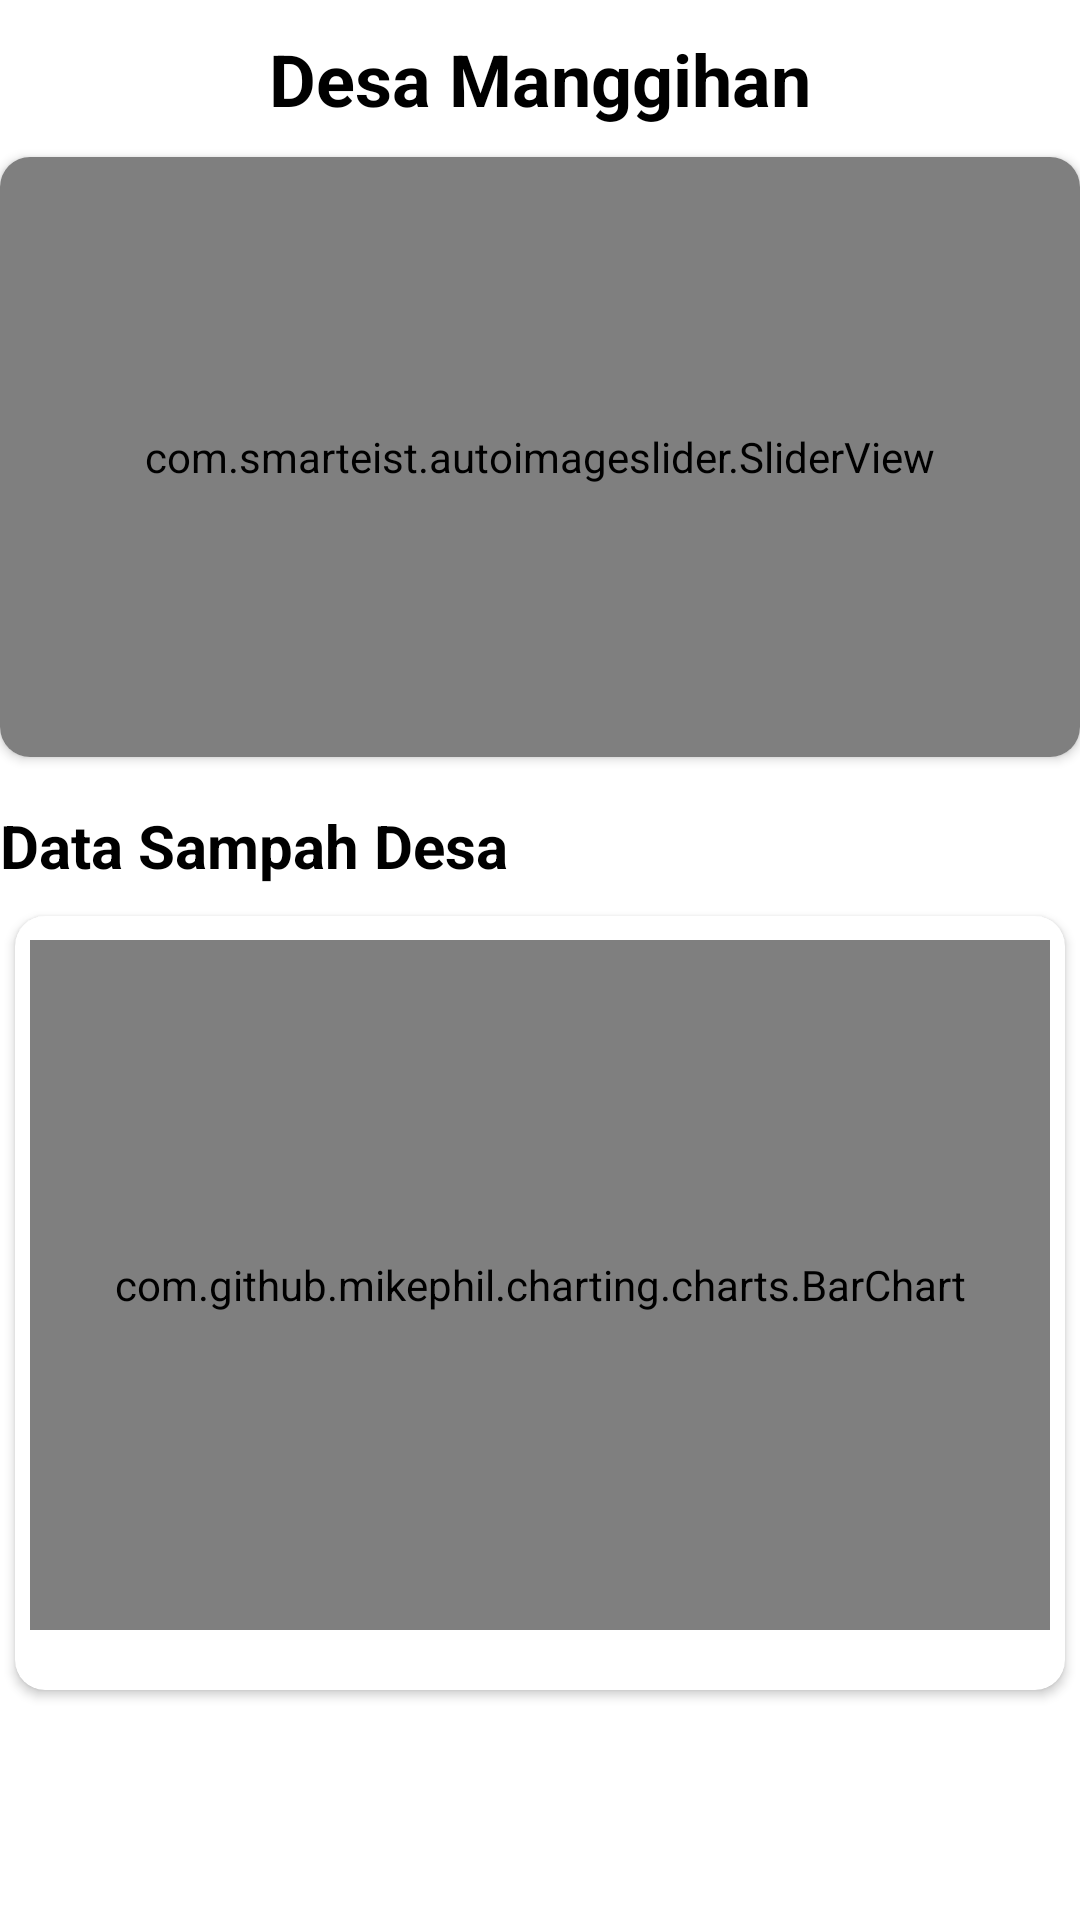

Reconstruct the res/layout file that produces this screen, plus the resources it refers to.
<!-- AndroidManifest.xml: application theme Theme.MySirekapManggihan -->
<!-- res/layout/fragment_home.xml -->
<?xml version="1.0" encoding="utf-8"?>
<ScrollView xmlns:android="http://schemas.android.com/apk/res/android"
    xmlns:app="http://schemas.android.com/apk/res-auto"
    xmlns:tools="http://schemas.android.com/tools"
    android:layout_width="match_parent"
    android:layout_height="match_parent"
    android:layout_marginStart="20dp"
    android:layout_marginTop="30dp"
    android:layout_marginEnd="20dp"
    android:background="@color/white"
    android:scrollbars="none"
    tools:context=".fragment.HomeFragment">

    <androidx.constraintlayout.widget.ConstraintLayout
        android:layout_width="match_parent"
        android:layout_height="match_parent">

        <TextView
            android:id="@+id/textView6"
            android:layout_width="match_parent"
            android:layout_height="wrap_content"
            android:textAlignment="center"
            android:layout_marginStart="20dp"
            android:layout_marginTop="10dp"
            android:layout_marginEnd="20dp"
            android:layout_marginBottom="20dp"
            android:text="Desa Manggihan"
            android:textColor="@color/black"
            android:textSize="24sp"
            android:textStyle="bold"
            app:layout_constraintEnd_toEndOf="parent"
            app:layout_constraintStart_toStartOf="parent"
            app:layout_constraintTop_toTopOf="parent" />

        <androidx.cardview.widget.CardView
            android:id="@+id/cvSlider"
            android:layout_width="match_parent"
            android:layout_height="wrap_content"
            android:layout_marginTop="10dp"
            app:cardCornerRadius="10dp"
            app:layout_constraintEnd_toEndOf="parent"
            app:layout_constraintStart_toStartOf="parent"
            app:layout_constraintTop_toBottomOf="@+id/textView6">

            <com.smarteist.autoimageslider.SliderView
                android:id="@+id/imageSlider"
                android:layout_width="match_parent"
                android:layout_height="200dp"
                app:sliderAnimationDuration="1000"
                app:sliderAutoCycleDirection="back_and_forth"
                app:sliderAutoCycleEnabled="true"
                app:sliderIndicatorAnimationDuration="3000"
                app:sliderIndicatorGravity="center_horizontal|bottom"
                app:sliderIndicatorMargin="15dp"
                app:sliderIndicatorOrientation="horizontal"
                app:sliderIndicatorPadding="3dp"
                app:sliderIndicatorRadius="2dp"
                app:sliderIndicatorSelectedColor="@color/greenlight"
                app:sliderIndicatorUnselectedColor="#FFF"
                app:sliderScrollTimeInSec="1"
                app:sliderStartAutoCycle="true" />
        </androidx.cardview.widget.CardView>

        <TextView
            android:id="@+id/tvRiwayatSampah"
            android:layout_width="wrap_content"
            android:layout_height="wrap_content"
            android:layout_marginTop="16dp"
            android:text="Data Sampah Desa"
            android:textColor="@color/black"
            android:textSize="20sp"
            android:textStyle="bold"
            app:layout_constraintStart_toStartOf="@+id/cvSlider"
            app:layout_constraintTop_toBottomOf="@+id/cvSlider" />

        <androidx.cardview.widget.CardView
            android:id="@+id/cardView8"
            android:layout_width="match_parent"
            android:layout_height="wrap_content"
            android:layout_marginStart="5dp"
            android:layout_marginTop="10dp"
            android:layout_marginEnd="5dp"
            android:backgroundTint="@color/white"
            app:cardCornerRadius="10dp"
            app:layout_constraintEnd_toEndOf="parent"
            app:layout_constraintStart_toStartOf="parent"
            app:layout_constraintTop_toBottomOf="@+id/tvRiwayatSampah">

            <com.github.mikephil.charting.charts.BarChart
                android:id="@+id/barChart"
                android:layout_width="match_parent"
                android:layout_height="230dp"
                android:layout_marginStart="5dp"
                android:layout_marginTop="8dp"
                android:layout_marginEnd="5dp"
                android:layout_marginBottom="20dp" />

        </androidx.cardview.widget.CardView>

        <TextView
            android:layout_width="match_parent"
            android:layout_height="wrap_content"
            android:layout_margin="10dp"
            android:text="Riwayat Sampah"
            android:textColor="@color/white"
            android:textSize="22sp"
            android:textStyle="bold"
            app:layout_constraintBottom_toBottomOf="parent"
            app:layout_constraintTop_toBottomOf="@+id/cardView8"
            />
    </androidx.constraintlayout.widget.ConstraintLayout>
</ScrollView>
<!-- resources referenced by this layout -->
<resources>
  <color name="black">#FF000000</color>
  <color name="greenlight">#FF54D933</color>
  <color name="white">#FFFFFFFF</color>
  <style name="Theme.MySirekapManggihan" parent="Base.Theme.MySirekapManggihan" />
  <style name="Base.Theme.MySirekapManggihan" parent="Theme.Material3.DayNight">
          
          
          <item name="colorPrimary">@color/green</item>
      </style>
  <color name="green">#FF00FF00</color>
</resources>
